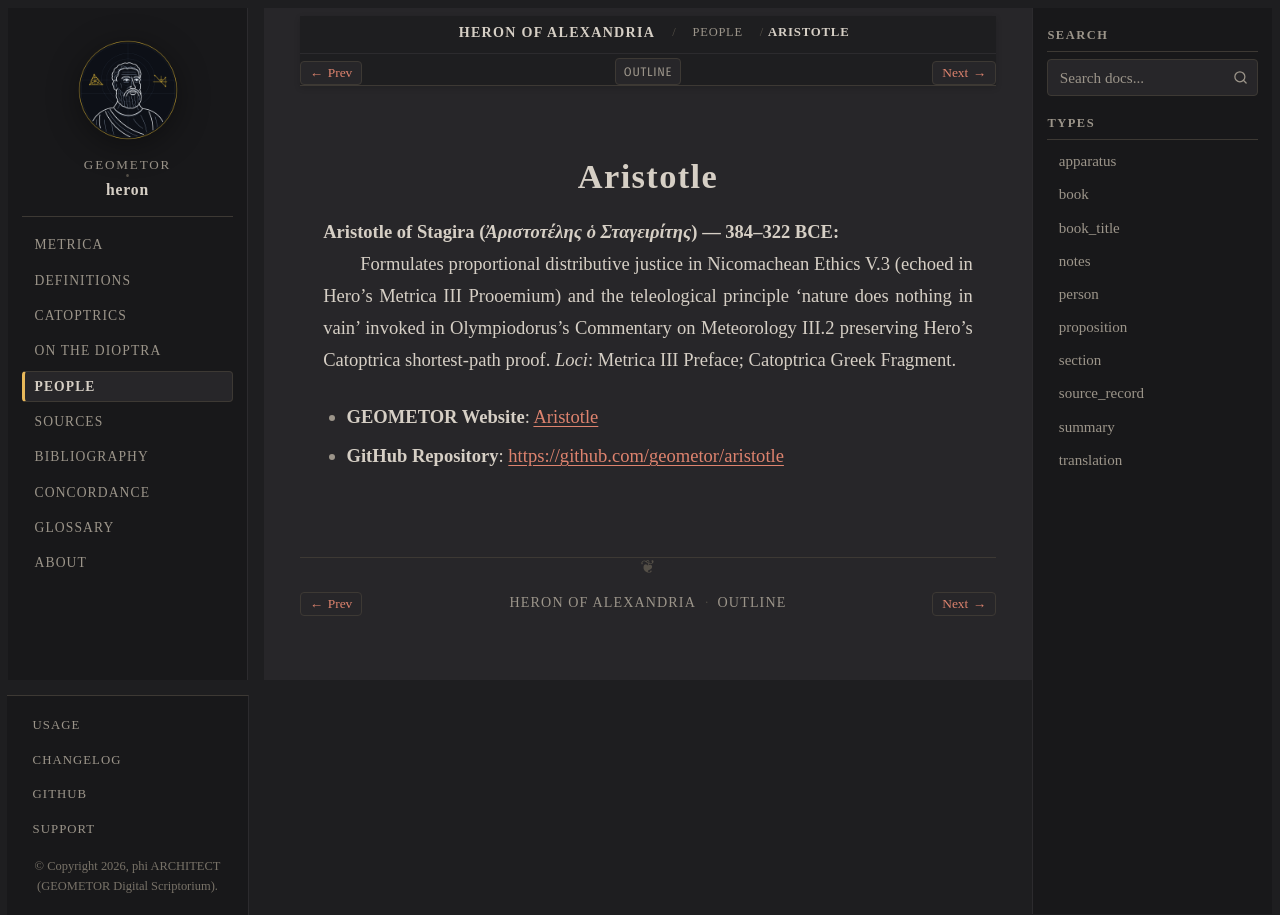

repository: geometor/heron · page: people/aristotle.html · generator: sphinx

:type: person
:lifespan: Ἀριστοτέλης ὁ Σταγειρίτης
:site_url: https://geometor.github.io/aristotle/
:github_url: https://github.com/geometor/aristotle
:excerpt: Aristotle of Stagira (Ἀριστοτέλης ὁ Σταγειρίτης) — 384–322 BCE

.. _person-aristotle:

Aristotle
=========

**Aristotle of Stagira** (*Ἀριστοτέλης ὁ Σταγειρίτης*) — 384–322 BCE
  Formulates proportional distributive justice in Nicomachean Ethics V.3 (echoed in Hero's Metrica III Prooemium) and the teleological principle 'nature does nothing in vain' invoked in Olympiodorus's Commentary on Meteorology III.2 preserving Hero's Catoptrica shortest-path proof.
  *Loci*: Metrica III Preface; Catoptrica Greek Fragment.

* **GEOMETOR Website**: `Aristotle <https://geometor.github.io/aristotle/>`_
* **GitHub Repository**: `https://github.com/geometor/aristotle <https://github.com/geometor/aristotle>`_
